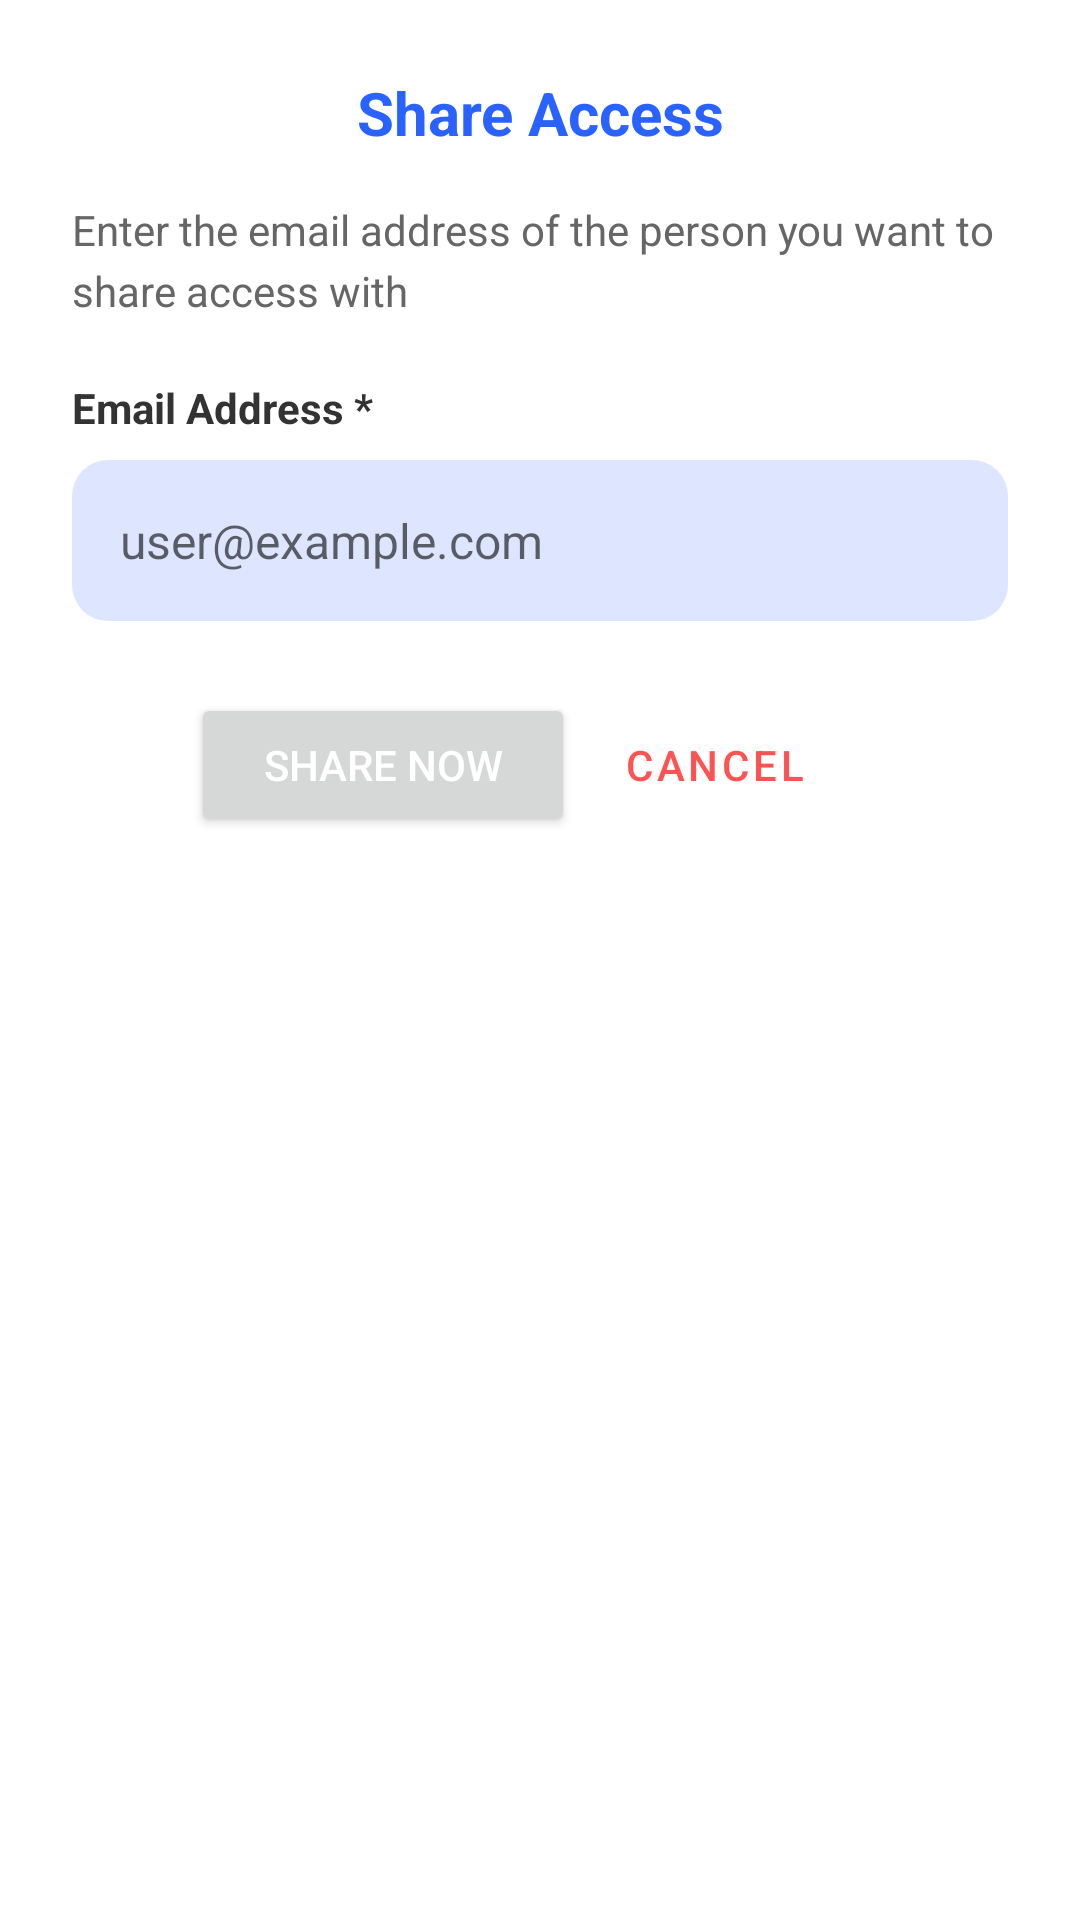

Here is an Android app screen rendered from its layout file. Give the layout XML and the strings, colors and styles it references.
<!-- AndroidManifest.xml: application theme Theme.ElderLink -->
<!-- res/layout/dialog_share_person.xml -->
<?xml version="1.0" encoding="utf-8"?>
<LinearLayout xmlns:android="http://schemas.android.com/apk/res/android"
    android:layout_width="match_parent"
    android:layout_height="wrap_content"
    android:orientation="vertical"
    android:padding="24dp"
    >

    
    <TextView
        android:layout_width="match_parent"
        android:layout_height="wrap_content"
        android:text="Share Access"
        android:textSize="20sp"
        android:textStyle="bold"
        android:textColor="#2962FF"
        android:gravity="center"
        android:layout_marginBottom="16dp" />

    
    <TextView
        android:layout_width="match_parent"
        android:layout_height="wrap_content"
        android:text="Enter the email address of the person you want to share access with"
        android:textSize="14sp"
        android:textColor="#666666"
        android:lineSpacingExtra="4dp"
        android:layout_marginBottom="20dp" />

    
    <LinearLayout
        android:layout_width="match_parent"
        android:layout_height="wrap_content"
        android:orientation="vertical"
        android:layout_marginBottom="24dp">

        <TextView
            android:layout_width="wrap_content"
            android:layout_height="wrap_content"
            android:text="Email Address *"
            android:textSize="14sp"
            android:textStyle="bold"
            android:textColor="#333333"
            android:layout_marginBottom="8dp" />

        
        <EditText
            android:id="@+id/shareEmailInput"
            android:layout_width="match_parent"
            android:layout_height="wrap_content"
            android:hint="user@example.com"
            android:inputType="textEmailAddress"
            android:maxLines="1"
            android:padding="16dp"
            android:textSize="16sp"
            android:background="@drawable/edittext_background"
            android:drawablePadding="8dp" />

        
        <TextView
            android:id="@+id/emailErrorText"
            android:layout_width="match_parent"
            android:layout_height="wrap_content"
            android:text="Please enter a valid email address"
            android:textSize="12sp"
            android:textColor="#FF0000"
            android:visibility="gone"
            android:layout_marginStart="4dp"
            android:layout_marginTop="4dp" />

    </LinearLayout>

    
    <LinearLayout
        android:layout_width="match_parent"
        android:layout_height="wrap_content"
        android:orientation="horizontal"
        android:gravity="center">

        <Button
            android:id="@+id/btnSendShare"
            android:layout_width="wrap_content"
            android:layout_height="wrap_content"
            android:text="Share Now"
            android:textColor="@android:color/white"
            android:textSize="14sp"
            android:paddingStart="24dp"
            android:paddingEnd="24dp"
            android:paddingTop="12dp"
            android:paddingBottom="12dp"
            android:elevation="2dp" />

        <Button
            android:id="@+id/btnCancelShare"
            style="?attr/borderlessButtonStyle"
            android:layout_width="wrap_content"
            android:layout_height="wrap_content"
            android:text="Cancel"
            android:textColor="#FF5252"
            android:textSize="14sp"
            android:paddingStart="16dp"
            android:paddingEnd="16dp"
            android:layout_marginEnd="12dp" />



    </LinearLayout>

</LinearLayout>
<!-- resources referenced by this layout -->
<resources>
  <!-- drawable edittext_background (drawable) -->
  <?xml version="1.0" encoding="utf-8"?>
  <shape xmlns:android="http://schemas.android.com/apk/res/android" android:shape="rectangle">
      <solid android:color="#DDE5FF" />
      <corners android:radius="12dp" />
  </shape>
  <style name="Theme.ElderLink" parent="Theme.MaterialComponents.Light.NoActionBar">
          <item name="colorPrimary">#0066FF</item>
          <item name="colorPrimaryDark">#0066FF</item>
          <item name="colorAccent">#0066FF</item>
      </style>
</resources>
